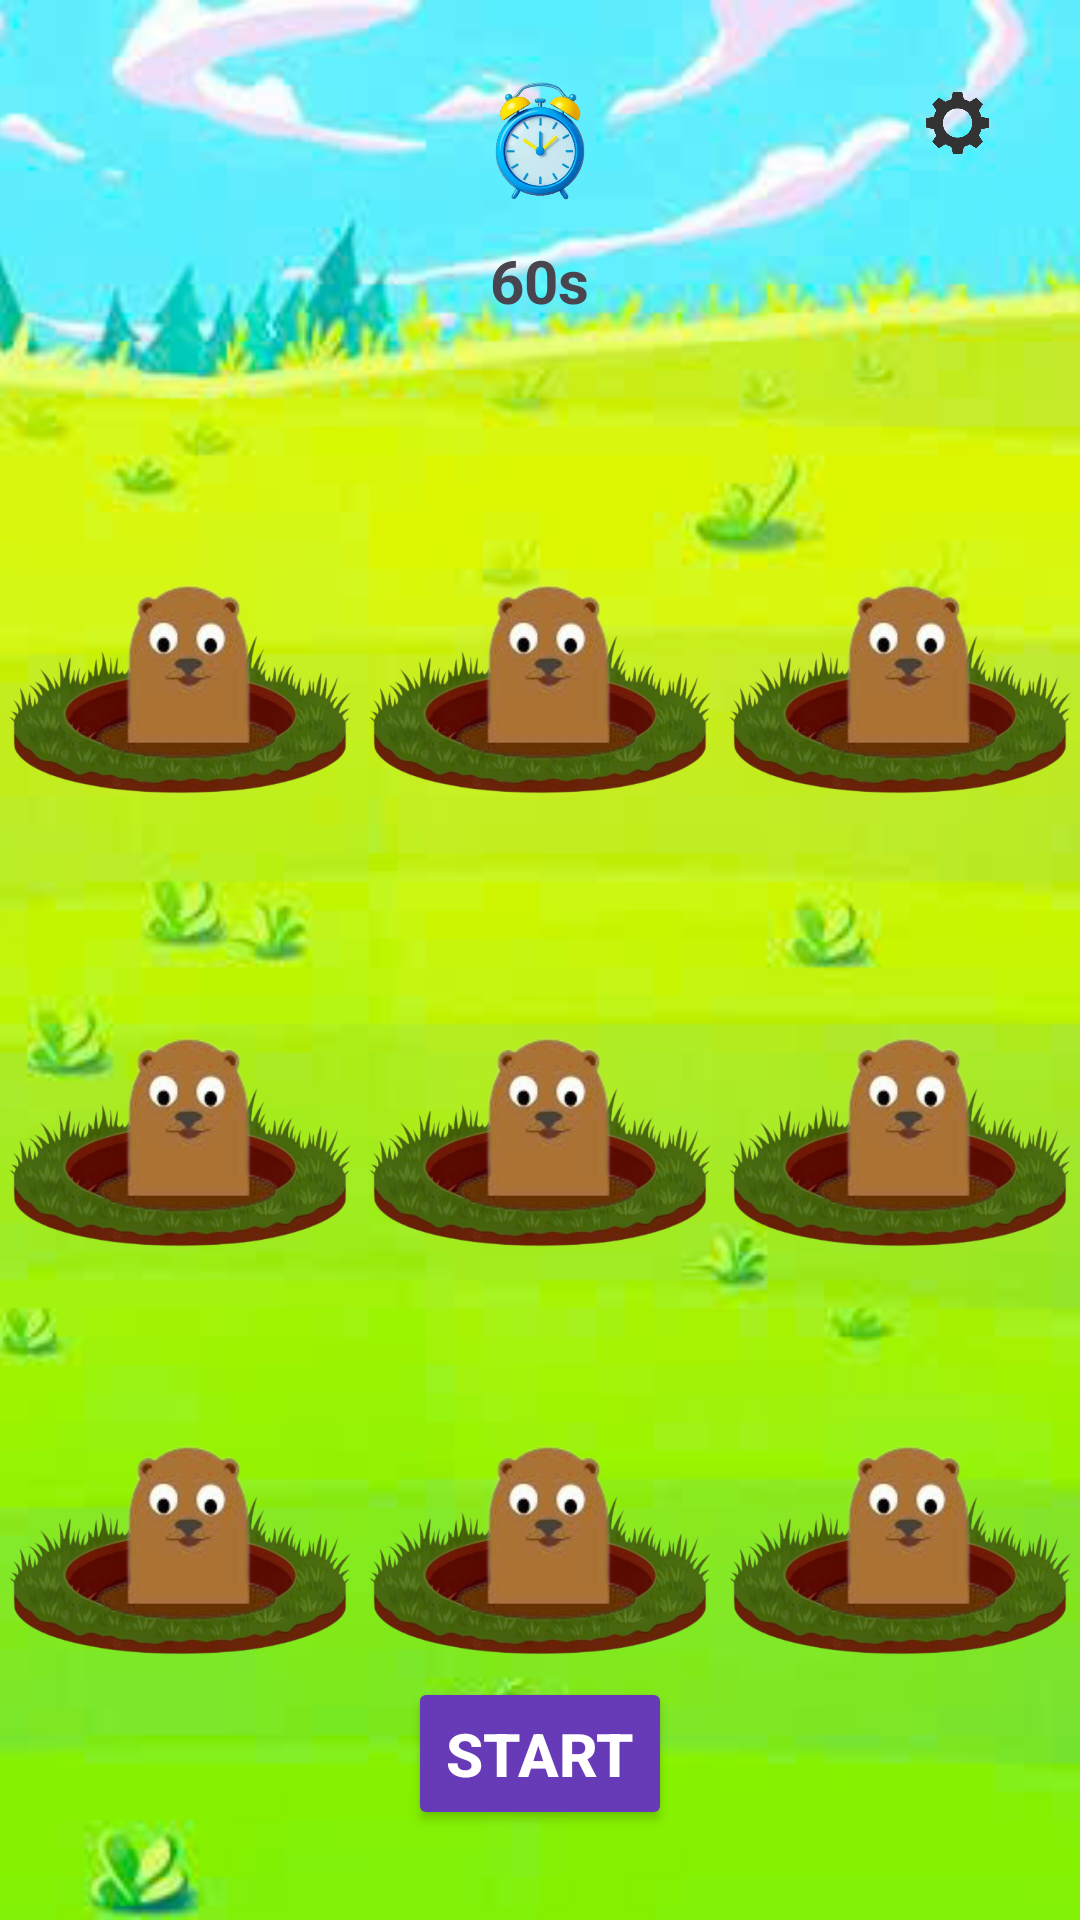

Android layout source for this screen:
<!-- AndroidManifest.xml: application theme Theme.MAP_BTL_G08 -->
<!-- res/layout/activity_main2.xml -->
<?xml version="1.0" encoding="utf-8"?>
<FrameLayout xmlns:android="http://schemas.android.com/apk/res/android"
    xmlns:app="http://schemas.android.com/apk/res-auto"
    xmlns:tools="http://schemas.android.com/tools"
    android:id="@+id/main"
    android:layout_width="match_parent"
    android:layout_height="match_parent"
    tools:context=".MainActivity2">

    
    <ImageView
        android:id="@+id/imageView"
        android:layout_width="match_parent"
        android:layout_height="match_parent"
        android:adjustViewBounds="true"
        android:contentDescription="@string/app_name"
        android:scaleType="centerCrop"
        app:srcCompat="@drawable/background" />

    
    <ImageView
        android:id="@+id/btnSettings"
        android:layout_width="50dp"
        android:layout_height="50dp"
        android:layout_gravity="top|end"
        android:layout_margin="16dp"
        android:background="?attr/selectableItemBackgroundBorderless"
        android:clickable="true"
        android:contentDescription="Cài đặt"
        android:focusable="true"
        android:padding="8dp"
        app:srcCompat="@drawable/ic_gear" />

    
    <ImageView
        android:id="@+id/imgclock"
        android:layout_width="66dp"
        android:layout_height="62dp"
        android:layout_gravity="top|center_horizontal"
        android:layout_marginTop="16dp"
        app:srcCompat="@drawable/ic_clock" />

    
    <TextView
        android:id="@+id/textView"
        android:layout_width="wrap_content"
        android:layout_height="wrap_content"
        android:layout_gravity="top|center_horizontal"
        android:layout_marginTop="80dp"
        android:text="60s"
        android:textSize="20sp"
        android:textStyle="bold" />

    
    <LinearLayout
        android:layout_width="match_parent"
        android:layout_height="wrap_content"
        android:layout_gravity="top|center_horizontal"
        android:layout_marginTop="150dp"
        android:gravity="center"
        android:orientation="horizontal"
        android:weightSum="3">

        
        <FrameLayout
            android:layout_width="0dp"
            android:layout_height="166dp"
            android:layout_weight="1">

            <ImageView
                android:id="@+id/imageViewTop1"
                android:layout_width="match_parent"
                android:layout_height="match_parent"
                android:src="@drawable/ic_hole" />

            <ImageView
                android:id="@+id/moleTop1"
                android:layout_width="194dp"
                android:layout_height="137dp"
                android:layout_gravity="center"
                android:layout_marginLeft="10dp"
                android:layout_marginTop="-5dp"
                android:src="@drawable/ic_mole"
                android:visibility="visible" />
        </FrameLayout>

        
        <FrameLayout
            android:layout_width="0dp"
            android:layout_height="166dp"
            android:layout_weight="1">

            <ImageView
                android:id="@+id/imageViewTop2"
                android:layout_width="match_parent"
                android:layout_height="match_parent"
                android:src="@drawable/ic_hole"
                android:visibility="visible" />

            <ImageView
                android:id="@+id/moleTop2"
                android:layout_width="194dp"
                android:layout_height="137dp"
                android:layout_gravity="center"
                android:layout_marginLeft="10dp"
                android:layout_marginTop="-5dp"
                android:src="@drawable/ic_mole"
                android:visibility="visible" />
        </FrameLayout>

        
        <FrameLayout
            android:layout_width="0dp"
            android:layout_height="166dp"
            android:layout_weight="1">

            <ImageView
                android:id="@+id/imageViewTop3"
                android:layout_width="match_parent"
                android:layout_height="match_parent"
                android:src="@drawable/ic_hole" />

            <ImageView
                android:id="@+id/moleTop3"
                android:layout_width="194dp"
                android:layout_height="137dp"
                android:layout_gravity="center"
                android:layout_marginLeft="10dp"
                android:layout_marginTop="-5dp"
                android:src="@drawable/ic_mole"
                android:visibility="visible"/>
        </FrameLayout>
    </LinearLayout>

    
    <LinearLayout
        android:layout_width="match_parent"
        android:layout_height="268dp"
        android:layout_gravity="top|center_horizontal"
        android:layout_marginTop="250dp"
        android:gravity="center"
        android:orientation="horizontal"
        android:weightSum="3">

        
        <FrameLayout
            android:layout_width="0dp"
            android:layout_height="268dp"
            android:layout_weight="1">

            <ImageView
                android:id="@+id/imageViewBelow1"
                android:layout_width="match_parent"
                android:layout_height="match_parent"
                android:src="@drawable/ic_hole" />

            <ImageView
                android:id="@+id/moleBelow1"
                android:layout_width="194dp"
                android:layout_height="137dp"
                android:layout_gravity="center"
                android:layout_marginLeft="10dp"
                android:layout_marginTop="-5dp"
                android:src="@drawable/ic_mole"
                android:visibility="visible"/>
        </FrameLayout>

        
        <FrameLayout
            android:layout_width="0dp"
            android:layout_height="268dp"
            android:layout_weight="1">

            <ImageView
                android:id="@+id/imageViewBelow2"
                android:layout_width="match_parent"
                android:layout_height="match_parent"
                android:src="@drawable/ic_hole" />

            <ImageView
                android:id="@+id/moleBelow2"
                android:layout_width="194dp"
                android:layout_height="137dp"
                android:layout_gravity="center"
                android:layout_marginLeft="10dp"
                android:layout_marginTop="-5dp"
                android:src="@drawable/ic_mole"
                android:visibility="visible"/>
        </FrameLayout>

        
        <FrameLayout
            android:layout_width="0dp"
            android:layout_height="268dp"
            android:layout_weight="1">

            <ImageView
                android:id="@+id/imageViewBelow3"
                android:layout_width="match_parent"
                android:layout_height="match_parent"
                android:src="@drawable/ic_hole" />

            <ImageView
                android:id="@+id/moleBelow3"
                android:layout_width="194dp"
                android:layout_height="137dp"
                android:layout_gravity="center"
                android:layout_marginLeft="10dp"
                android:layout_marginTop="-5dp"
                android:src="@drawable/ic_mole"
                android:visibility="visible"/>
        </FrameLayout>
    </LinearLayout>

    
    <LinearLayout
        android:layout_width="match_parent"
        android:layout_height="wrap_content"
        android:layout_gravity="top|center_horizontal"
        android:layout_marginTop="400dp"
        android:gravity="center"
        android:orientation="horizontal"
        android:weightSum="3">

        
        <FrameLayout
            android:layout_width="0dp"
            android:layout_height="306dp"
            android:layout_weight="1">

            <ImageView
                android:id="@+id/imageViewBottom1"
                android:layout_width="match_parent"
                android:layout_height="match_parent"
                android:src="@drawable/ic_hole" />

            <ImageView
                android:id="@+id/moleBottom1"
                android:layout_width="194dp"
                android:layout_height="137dp"
                android:layout_gravity="center"
                android:layout_marginLeft="10dp"
                android:layout_marginTop="-5dp"
                android:src="@drawable/ic_mole"
                android:visibility="visible" />
        </FrameLayout>

        
        <FrameLayout
            android:layout_width="0dp"
            android:layout_height="306dp"
            android:layout_weight="1">

            <ImageView
                android:id="@+id/imageViewBottom2"
                android:layout_width="match_parent"
                android:layout_height="match_parent"
                android:src="@drawable/ic_hole" />

            <ImageView
                android:id="@+id/moleBottom2"
                android:layout_width="194dp"
                android:layout_height="137dp"
                android:layout_gravity="center"
                android:layout_marginLeft="10dp"
                android:layout_marginTop="-5dp"
                android:src="@drawable/ic_mole"
                android:visibility="visible" />
        </FrameLayout>

        
        <FrameLayout
            android:layout_width="0dp"
            android:layout_height="306dp"
            android:layout_weight="1">

            <ImageView
                android:id="@+id/imageViewBottom3"
                android:layout_width="match_parent"
                android:layout_height="match_parent"
                android:src="@drawable/ic_hole" />

            <ImageView
                android:id="@+id/moleBottom3"
                android:layout_width="194dp"
                android:layout_height="137dp"
    android:layout_gravity="center"
    android:layout_marginLeft="10dp"
    android:layout_marginTop="-5dp"
    android:src="@drawable/ic_mole"
    android:visibility="visible" />
</FrameLayout>
    </LinearLayout>

    
    <Button
        android:id="@+id/btnStart"
        android:layout_width="wrap_content"
        android:layout_height="wrap_content"
        android:layout_gravity="bottom|center_horizontal"
        android:layout_marginBottom="30dp"
        android:backgroundTint="#673AB7"
        android:padding="12dp"
        android:text="START"
        android:textColor="@android:color/white"
        android:textSize="20sp"
        android:textStyle="bold" />

</FrameLayout>
<!-- resources referenced by this layout -->
<resources>
  <!-- drawable background: png bitmap (drawable, 268399 bytes) -->
  <!-- drawable ic_clock: png bitmap (drawable, 105594 bytes) -->
  <!-- drawable ic_gear: png bitmap (drawable, 38860 bytes) -->
  <!-- drawable ic_hole: png bitmap (drawable, 156090 bytes) -->
  <!-- drawable ic_mole: png bitmap (drawable, 16665 bytes) -->
  <string name="app_name">MAP_BTL_G08</string>
  <style name="Theme.MAP_BTL_G08" parent="Base.Theme.MAP_BTL_G08" />
  <style name="Base.Theme.MAP_BTL_G08" parent="Theme.Material3.DayNight.NoActionBar">
          
          
      </style>
</resources>
